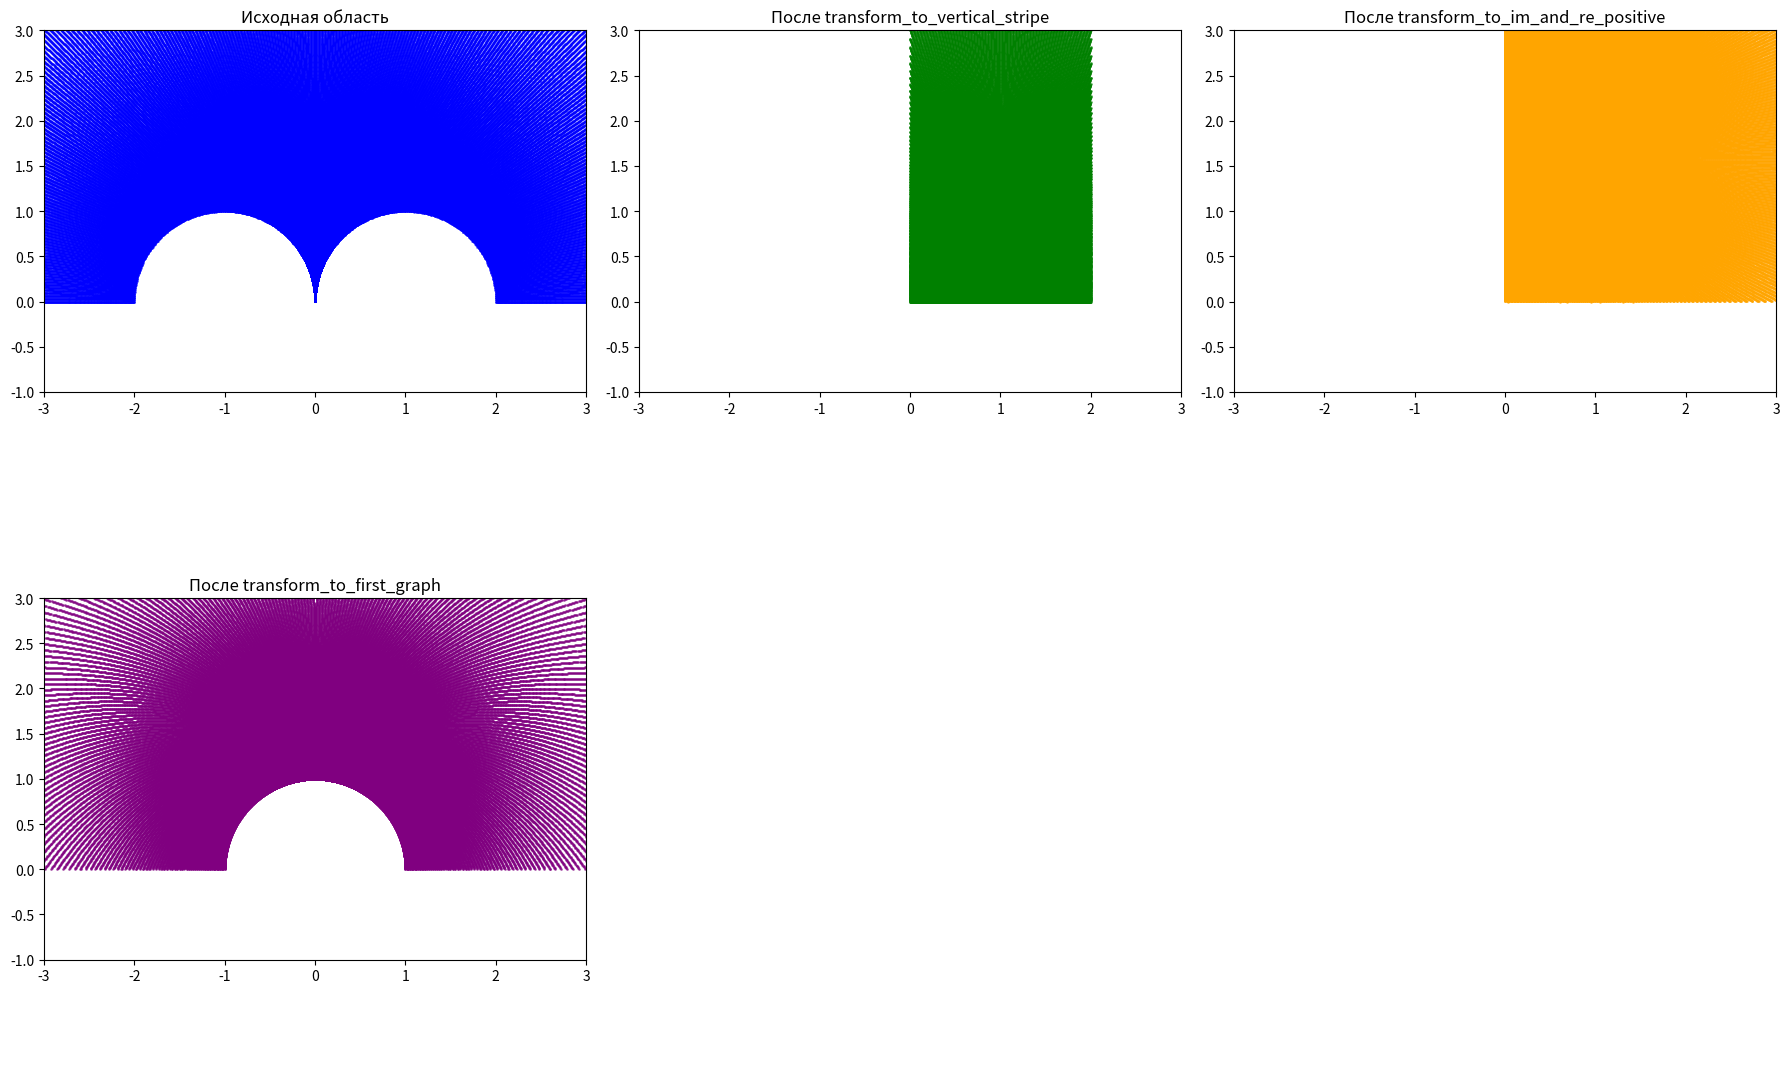

The matplotlib source for this figure:
import numpy as np
import matplotlib.pyplot as plt

def transform_to_first_graph(z):
    return np.exp(z)

def transform_to_im_and_re_positive(z):
    return (np.pi/1j)*(z/2 - 1)

def transform_to_vertical_stripe(z):
    return (z - 2) / z

def generate_domain():
    # Углы от 0 до pi
    theta = np.linspace(0, np.pi, 300)
    # Радиусы от 0 до 10 (включаем всю область, начиная с центра)
    r = np.geomspace(0.00000000000000000001, 90000, 30000)  # Логарифмическое распределение
    R, T = np.meshgrid(r, theta)

    # Преобразуем полярные координаты в декартовые
    X = R * np.cos(T)
    Y = R * np.sin(T)

    # Комплексные координаты
    Z = X + 1j * Y

    # Исключаем области |z-1| <= 1 и |z+1| <= 1
    mask = (np.abs(Z - 1) > 1) & (np.abs(Z + 1) > 1)
    Z_filtered = Z[mask]

    return Z_filtered

# Исходная область: Im(z) > 0, |z+1| > 1, |z-1| > 1
Z_fill = generate_domain()

# Применяем последовательные обратные преобразования
W1 = transform_to_vertical_stripe(Z_fill)
W2 = transform_to_im_and_re_positive(W1)
W3 = transform_to_first_graph(W2)

# Визуализация всех шагов
fig, ax = plt.subplots(2, 3, figsize=(18, 12))

# Исходная область
ax[0, 0].scatter(np.real(Z_fill), np.imag(Z_fill), s=1, color='blue', alpha=0.6)
ax[0, 0].set_title("Исходная область")
ax[0, 0].set_xlim(-3, 3)
ax[0, 0].set_ylim(-1, 3)
ax[0, 0].set_aspect('equal')

ax[0, 1].scatter(np.real(W1), np.imag(W1), s=1, color='green', alpha=0.6)
ax[0, 1].set_title("После transform_to_vertical_stripe")
ax[0, 1].set_xlim(-3, 3)
ax[0, 1].set_ylim(-1, 3)
ax[0, 1].set_aspect('equal')

# После transform_54_to_53
ax[0, 2].scatter(np.real(W2), np.imag(W2), s=1, color='orange', alpha=0.6)
ax[0, 2].set_title("После transform_to_im_and_re_positive")
ax[0, 2].set_xlim(-3, 3)
ax[0, 2].set_ylim(-1, 3)
ax[0, 2].set_aspect('equal')

# После transform_52_to_54
ax[1, 0].scatter(np.real(W3), np.imag(W3), s=1, color='purple', alpha=0.6)
ax[1, 0].set_title("После transform_to_first_graph")
ax[1, 0].set_xlim(-3, 3)
ax[1, 0].set_ylim(-1, 3)
ax[1, 0].set_aspect('equal')

# Оставляем последний график пустым для симметрии
ax[1, 1].axis('off')
ax[1, 2].axis('off')

plt.tight_layout()
plt.show()
